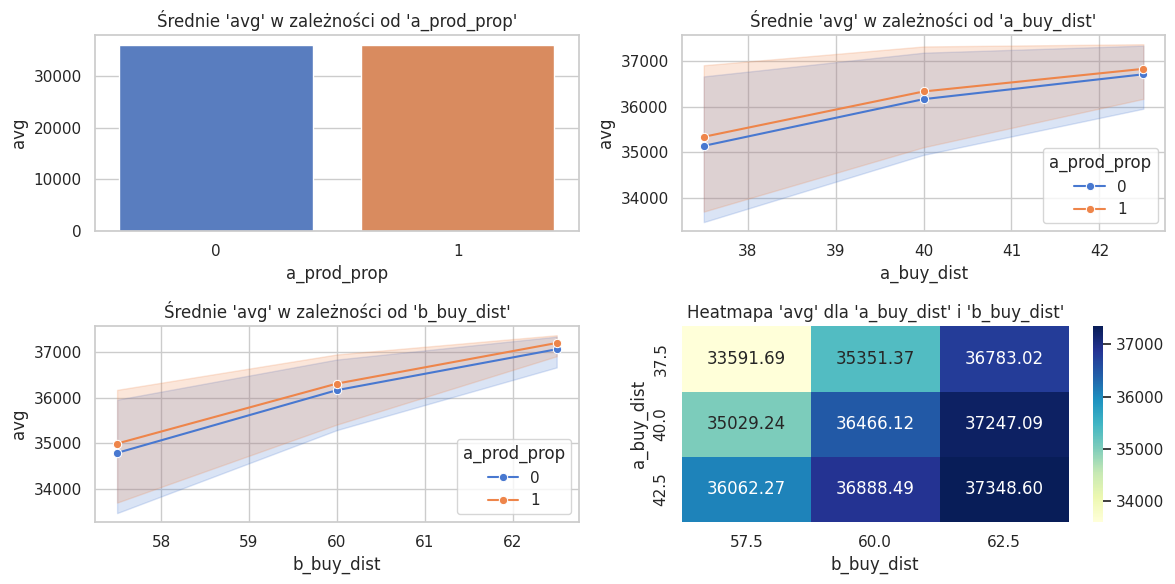

This figure's Python source:
import pandas as pd
import matplotlib.pyplot as plt
import seaborn as sns

data = {
    "a_prod_prop": [0, 1, 0, 1, 0, 1, 0, 1, 0, 1, 0, 1, 0, 1, 0, 1, 0, 1],
    "a_buy_dist": [37.5, 37.5, 37.5, 37.5, 37.5, 37.5, 40.0, 40.0, 40.0, 40.0, 40.0, 40.0, 42.5, 42.5, 42.5, 42.5, 42.5, 42.5],
    "b_buy_dist": [57.5, 57.5, 60.0, 60.0, 62.5, 62.5, 57.5, 57.5, 60.0, 60.0, 62.5, 62.5, 57.5, 57.5, 60.0, 60.0, 62.5, 62.5],
    "avg": [33476.94, 33706.44, 35291.26, 35411.47, 36661.02, 36905.03, 34945.88, 35112.61, 36366.28, 36565.97, 37178.98, 37315.19, 35954.58, 36169.96, 36833.04, 36943.94, 37333.10, 37364.09]
}

df = pd.DataFrame(data)

sns.set(style="whitegrid")
fig, axes = plt.subplots(2, 2, figsize=(12, 6))

sns.barplot(x="a_prod_prop", y="avg", data=df, errorbar=None, hue="a_prod_prop", palette="muted", legend=False, ax=axes[0, 0])
axes[0, 0].set_title("Średnie 'avg' w zależności od 'a_prod_prop'")

df = df.groupby(["a_buy_dist", "b_buy_dist"], as_index=False).mean()

sns.lineplot(x="a_buy_dist", y="avg", hue="a_prod_prop", data=data, ax=axes[0, 1], marker="o", palette="muted")
axes[0, 1].set_title("Średnie 'avg' w zależności od 'a_buy_dist'")

sns.lineplot(x="b_buy_dist", y="avg", hue="a_prod_prop", data=data, ax=axes[1, 0], marker="o", palette="muted")
axes[1, 0].set_title("Średnie 'avg' w zależności od 'b_buy_dist'")

pivot = df.pivot(index="a_buy_dist", columns="b_buy_dist", values="avg")
sns.heatmap(pivot, annot=True, fmt=".2f", cmap="YlGnBu", ax=axes[1, 1])
axes[1, 1].set_title("Heatmapa 'avg' dla 'a_buy_dist' i 'b_buy_dist'")

plt.tight_layout()
plt.show()
